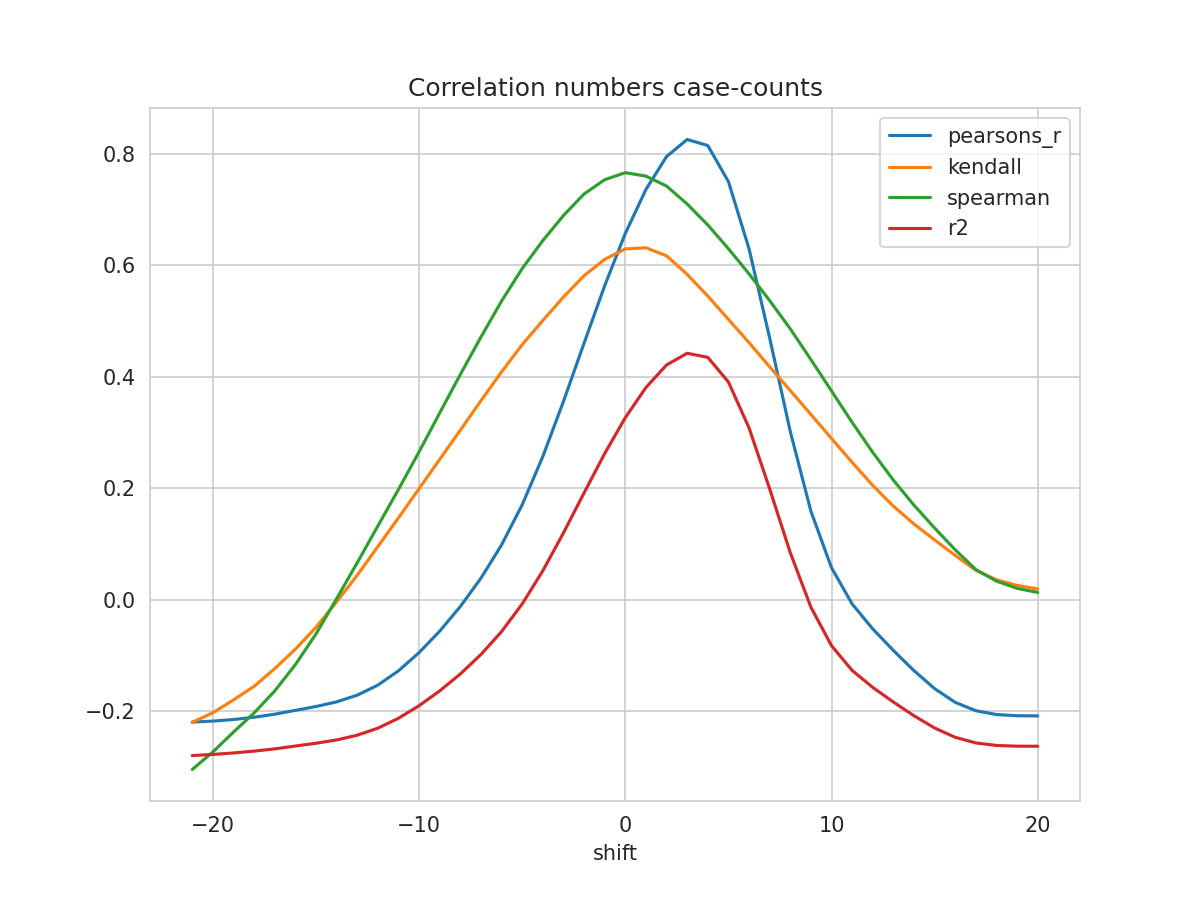

Values plotted in this chart, from the file beside it:
shift, N, pearsons_r, kendall, spearman, mse, explained_variance_score, r2, rmse
-21, 234, -0.219, -0.2195, -0.304, 1.239, -0.2687, -0.279, 1.113
-20, 235, -0.2172, -0.2023, -0.2725, 1.233, -0.2673, -0.277, 1.111
-19, 236, -0.2144, -0.1792, -0.2369, 1.227, -0.2651, -0.2744, 1.108
-18, 237, -0.2103, -0.1549, -0.2026, 1.22, -0.2622, -0.2711, 1.104
-17, 238, -0.2049, -0.1231, -0.1631, 1.211, -0.2583, -0.267, 1.101
-16, 239, -0.198, -0.08825, -0.116, 1.202, -0.2535, -0.2619, 1.096
-15, 240, -0.191, -0.04909, -0.06099, 1.193, -0.2487, -0.2569, 1.092
-14, 241, -0.1828, -0.003409, 0.002378, 1.183, -0.2429, -0.251, 1.088
-13, 242, -0.1707, 0.0444, 0.06682, 1.171, -0.2346, -0.2425, 1.082
-12, 243, -0.1527, 0.09571, 0.1327, 1.155, -0.2222, -0.2299, 1.075
-11, 244, -0.1271, 0.1473, 0.1982, 1.134, -0.2046, -0.2122, 1.065
-10, 245, -0.09437, 0.1996, 0.2657, 1.109, -0.1822, -0.1896, 1.053
-9, 246, -0.05587, 0.2523, 0.3355, 1.081, -0.1558, -0.1631, 1.039
-8, 247, -0.01167, 0.3045, 0.4044, 1.049, -0.1256, -0.1327, 1.024
-7, 248, 0.03912, 0.3574, 0.4715, 1.013, -0.09078, -0.09778, 1.006
-6, 248, 0.09874, 0.4091, 0.5361, 0.9756, -0.04984, -0.05668, 0.9877
-5, 248, 0.1708, 0.4578, 0.5943, 0.9303, -0.000418, -0.007096, 0.9645
-4, 248, 0.2572, 0.5012, 0.6445, 0.8759, 0.05887, 0.05236, 0.9359
-3, 248, 0.356, 0.5432, 0.6894, 0.8137, 0.1266, 0.1202, 0.902
-2, 248, 0.4606, 0.5815, 0.728, 0.7477, 0.1982, 0.192, 0.8647
-1, 248, 0.5635, 0.6108, 0.7537, 0.6827, 0.2686, 0.2626, 0.8263
0, 248, 0.6573, 0.6295, 0.7663, 0.6235, 0.3328, 0.3269, 0.7897
1, 248, 0.7361, 0.6316, 0.7601, 0.5738, 0.3867, 0.381, 0.7575
2, 248, 0.7952, 0.6172, 0.7422, 0.5365, 0.427, 0.4214, 0.7325
3, 248, 0.8258, 0.5838, 0.7101, 0.5173, 0.4479, 0.4424, 0.7193
4, 248, 0.815, 0.5449, 0.6725, 0.5243, 0.4404, 0.4351, 0.7241
5, 248, 0.7503, 0.5033, 0.6299, 0.5655, 0.3961, 0.3909, 0.752
6, 248, 0.6298, 0.4614, 0.5848, 0.6422, 0.3137, 0.3086, 0.8014
7, 248, 0.4698, 0.4181, 0.5369, 0.7439, 0.2043, 0.1993, 0.8625
8, 248, 0.3022, 0.3756, 0.4862, 0.8505, 0.08977, 0.08479, 0.9222
9, 248, 0.1591, 0.3327, 0.4311, 0.9415, -0.008006, -0.01291, 0.9703
10, 248, 0.05781, 0.2896, 0.3748, 1.006, -0.07722, -0.08204, 1.003
11, 248, -0.00719, 0.2467, 0.3184, 1.048, -0.1216, -0.1263, 1.023
12, 248, -0.05196, 0.2054, 0.2646, 1.076, -0.1522, -0.1568, 1.037
13, 248, -0.09056, 0.1682, 0.2148, 1.101, -0.1785, -0.1831, 1.049
14, 248, -0.1268, 0.1361, 0.17, 1.124, -0.2032, -0.2077, 1.06
15, 248, -0.159, 0.1077, 0.129, 1.145, -0.2252, -0.2296, 1.07
16, 248, -0.1837, 0.07984, 0.08992, 1.161, -0.242, -0.2463, 1.077
17, 248, -0.1987, 0.05304, 0.0545, 1.17, -0.2521, -0.2564, 1.082
18, 248, -0.2055, 0.03612, 0.03376, 1.175, -0.2567, -0.2609, 1.084
19, 248, -0.2076, 0.0261, 0.02079, 1.176, -0.2581, -0.2622, 1.085
20, 248, -0.2079, 0.0196, 0.01348, 1.177, -0.2583, -0.2623, 1.085
